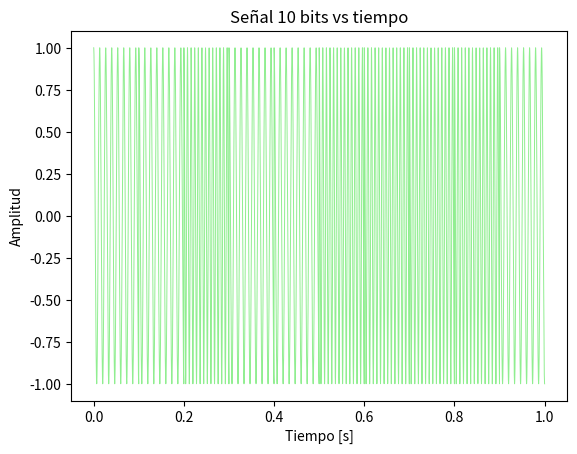
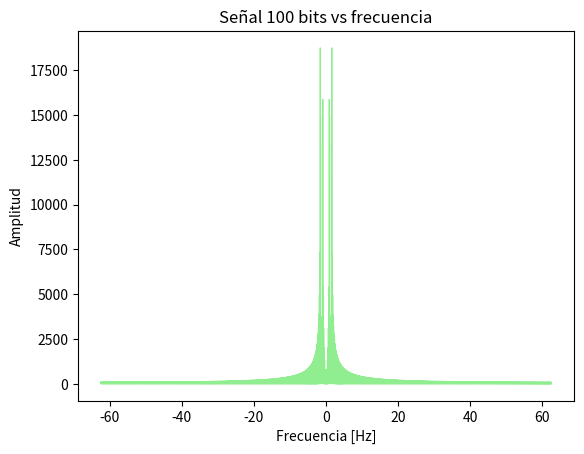
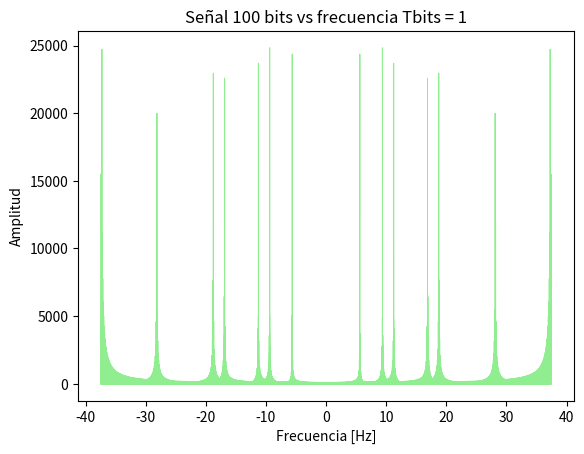
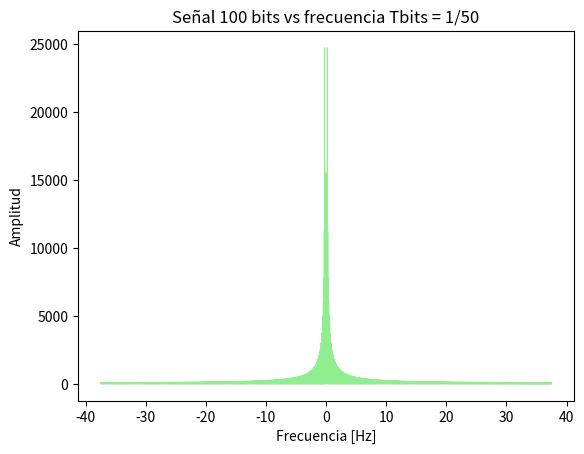
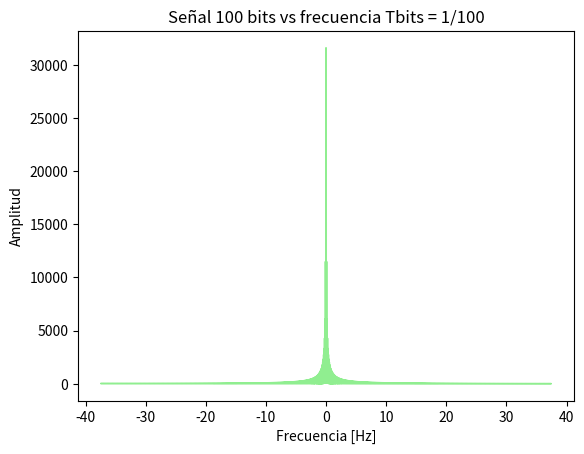
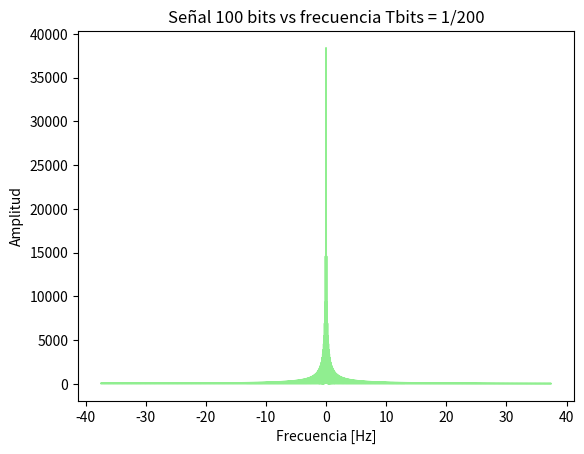
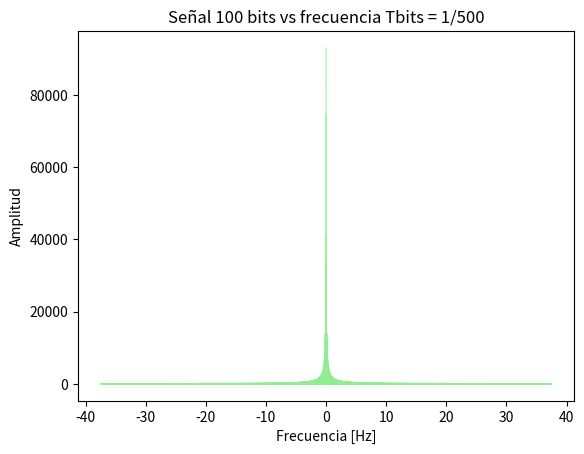

Reproduce these figures in Python, in order.
import matplotlib.pyplot as plt
import numpy as np
import random as rn
from scipy.fftpack import fftshift
from numpy import cos, pi


#Entradas: nada
#Salidas: un arreglo de largo 10 y otro 100, los cuales contienen enteros 0 y 1 almacenados de forma aleatoria
#Genera 2 arreglos representando señales de bits aleatorios.
def gen_signals():
    array_10 = []
    array_100 = []

    i = 0
    while i<10:
        array_10.append(rn.randint(0, 1))
        i+=1
        
    i = 0
    while i<100:
        array_100.append(rn.randint(0, 1))
        i+=1
    return array_10, array_100

#Entradas: la tasa de bits.
#Salidas: np.array el cual funcionará como arreglo de tiempo.
#Genera 2 np.array que representan el tiempo de una función.  
def gen_time(tbits):
    t_10 = np.linspace(0, tbits,1000)
    return t_10, t_10

#Entrada: 2 np.array que representen el tiempo
#Salida: 2 Señales portadoras, la primera a 75 Hz y la segunda a 125 Hz
#Genera 2 señales portadoras.
def gen_porta(t_10,t_100):
    #Frecuencias
    freq0 = 75
    freq1 = 125 
    
    #Definición de las señales portadoras
    porta_75 = cos(2*pi*freq0*t_10)
    porta_125 = cos(2*pi*freq1*t_100)
    return porta_75, porta_125

#Entrada: La señal a modular, la señal portadora 1 y la señal portadora 2
#Salida: La señal modulada en FSK
#Modula una lista de 0 y 1 que represnenta una señal de datos binarios.
def modulador_FSK(signal,porta_75,porta_125):
    modulada = []
    for e in signal:
        if e == 0:
            modulada.extend(porta_75)
        else:
            modulada.extend(porta_125)
    return modulada

#Entrada: Nombre de la figura, Titulo a mostrar, label x, labely, vector x, vector y,  opcional : color de la linea a graficar
#Salida: muestra un grafico dependiendo de X y resultado Y
#Funcion que genera un grafico respecto a los parametros entregados
def plotter(figura, titulo, xlab, ylab, x, y,xlim=False,ylim=False,color="lightgreen"):
    #plt.figure(figura, (8,4))
    plt.figure(figura)
    plt.title(titulo)
    plt.xlabel(xlab)
    plt.ylabel(ylab)
    if ylim != False:
        plt.ylim(ylim[0], ylim[1])
    if xlim != False:
        plt.xlim(xlim[0], xlim[1])
    plt.plot(x, y, color, linewidth = 0.7)
    #plt.savefig(figura)
    plt.show()
    
#Entrada:Arreglo de amplitudes de una señal, la frecuencia de la señal.
#Salida: Arreglo de amplitudes de la transformada de fourier, arreglo de frecuencias de la señal
#Funcion que calcula la transformada de fourier entregando el eje x e y (se hizo esta copia ya que la primera no dejaba ingresar por parametro datos de tipo np.ndarray)
def fourier(data,freq):
    largo = len(data)
    tiempo = largo/freq
    fourier = np.fft.fft(data)
    aux = np.arange(-len(fourier)/2,len(fourier)/2)
    #shift
    ffreq=fftshift(aux/tiempo)
    return fourier,ffreq

#Definir Tasa de bits.
tbits = 1/10

#Generar las señales correspondientes a 10 y 100 bits.
array_10, array_100 = gen_signals()
#Generar los vectores de tiempo debido a una tasa de 10 bits por segundo
t_10, t_100 = gen_time(tbits)
#Generar las señales portadoras debido a los vectores de tiempo.
porta_75, porta_125 = gen_porta(t_10,t_100)

#Modulacion FSK
modulada_10 = modulador_FSK(array_10, porta_75, porta_125)
modulada_100 = modulador_FSK(array_100, porta_75, porta_125)

tiempo_10 = np.linspace(0,len(array_10)*tbits,1000*len(array_10))
tiempo_100 = np.linspace(0,len(array_100)*tbits,len(array_100))

plotter("figura1", "Señal 10 bits vs tiempo", "Tiempo [s]", "Amplitud", tiempo_10, modulada_10)

fourier_100,ffreq_100 = fourier(modulada_100,125)

plotter("figura2", "Señal 100 bits vs frecuencia", "Frecuencia [Hz]", "Amplitud", ffreq_100, abs(fourier_100))

#Definir Tasa de bits.
tbits_20 = 20
tbits_3 = 3
tbits_2 = 2
tbits_1 = 1
tbits_100 = 1/50
tbits_1000 = 1/100
tbits_10000 = 1/200
tbits_12000 = 1/250
tbits_12500 = 1/300
tbits_20000 = 1/500
tbits_20300 = 1/1000

#Para tbits_100
t_10, t_100 = gen_time(tbits_20)
porta_75, porta_125 = gen_porta(t_10,t_100)
#Modulacion FSK
modulada_100 = modulador_FSK(array_100, porta_75, porta_125)

fourier_100,ffreq_100 = fourier(modulada_100,75)

plotter("figura2.5", "Señal 100 bits", "Tiempo ", "Amplitud", tiempo_100, array_100)

plotter("figura2.5", "Señal 100 bits vs frecuencia Tbits = 1", "Frecuencia [Hz]", "Amplitud", ffreq_100, abs(fourier_100))

#Para tbits_100
t_10, t_100 = gen_time(tbits_3)
porta_75, porta_125 = gen_porta(t_10,t_100)
#Modulacion FSK
modulada_100 = modulador_FSK(array_100, porta_75, porta_125)

fourier_100,ffreq_100 = fourier(modulada_100,75)

plotter("figura2.5", "Señal 100 bits vs frecuencia Tbits = 1", "Frecuencia [Hz]", "Amplitud", ffreq_100, abs(fourier_100))

#Para tbits_100
t_10, t_100 = gen_time(tbits_2)
porta_75, porta_125 = gen_porta(t_10,t_100)
#Modulacion FSK
modulada_100 = modulador_FSK(array_100, porta_75, porta_125)

fourier_100,ffreq_100 = fourier(modulada_100,75)

plotter("figura2.5", "Señal 100 bits vs frecuencia Tbits = 1", "Frecuencia [Hz]", "Amplitud", ffreq_100, abs(fourier_100))

#Para tbits_100
t_10, t_100 = gen_time(tbits_1)
porta_75, porta_125 = gen_porta(t_10,t_100)
#Modulacion FSK
modulada_100 = modulador_FSK(array_100, porta_75, porta_125)

fourier_100,ffreq_100 = fourier(modulada_100,75)

plotter("figura2.5", "Señal 100 bits vs frecuencia Tbits = 1", "Frecuencia [Hz]", "Amplitud", ffreq_100, abs(fourier_100))


#Para tbits_100
t_10, t_100 = gen_time(tbits_100)
porta_75, porta_125 = gen_porta(t_10,t_100)
#Modulacion FSK
modulada_100 = modulador_FSK(array_100, porta_75, porta_125)

fourier_100,ffreq_100 = fourier(modulada_100,75)

plotter("figura3", "Señal 100 bits vs frecuencia Tbits = 1/50", "Frecuencia [Hz]", "Amplitud", ffreq_100, abs(fourier_100))

#Para tbits_1000
t_10, t_100 = gen_time(tbits_1000)
porta_75, porta_125 = gen_porta(t_10,t_100)
#Modulacion FSK
modulada_100 = modulador_FSK(array_100, porta_75, porta_125)

fourier_100,ffreq_100 = fourier(modulada_100,75)

plotter("figura4", "Señal 100 bits vs frecuencia Tbits = 1/100", "Frecuencia [Hz]", "Amplitud", ffreq_100, abs(fourier_100))

#Para tbits_10000
t_10, t_100 = gen_time(tbits_10000)
porta_75, porta_125 = gen_porta(t_10,t_100)
#Modulacion FSK
modulada_100 = modulador_FSK(array_100, porta_75, porta_125)

fourier_100,ffreq_100 = fourier(modulada_100,75)

plotter("figura5", "Señal 100 bits vs frecuencia Tbits = 1/200", "Frecuencia [Hz]", "Amplitud", ffreq_100, abs(fourier_100))

#Para tbits_20000
t_10, t_100 = gen_time(tbits_12000)
porta_75, porta_125 = gen_porta(t_10,t_100)
#Modulacion FSK
modulada_100 = modulador_FSK(array_100, porta_75, porta_125)

fourier_100,ffreq_100 = fourier(modulada_100,75)

plotter("figura6", "Señal 100 bits vs frecuencia Tbits = 1/250", "Frecuencia [Hz]", "Amplitud", ffreq_100, abs(fourier_100))

#Para tbits_20000
t_10, t_100 = gen_time(tbits_12500)
porta_75, porta_125 = gen_porta(t_10,t_100)
#Modulacion FSK
modulada_100 = modulador_FSK(array_100, porta_75, porta_125)

fourier_100,ffreq_100 = fourier(modulada_100,75)

plotter("figura6", "Señal 100 bits vs frecuencia Tbits = 1/300", "Frecuencia [Hz]", "Amplitud", ffreq_100, abs(fourier_100))


#Para tbits_20000
t_10, t_100 = gen_time(tbits_20000)
porta_75, porta_125 = gen_porta(t_10,t_100)
#Modulacion FSK
modulada_100 = modulador_FSK(array_100, porta_75, porta_125)

fourier_100,ffreq_100 = fourier(modulada_100,75)

plotter("figura6", "Señal 100 bits vs frecuencia Tbits = 1/500", "Frecuencia [Hz]", "Amplitud", ffreq_100, abs(fourier_100))

#Para tbits_20000
t_10, t_100 = gen_time(tbits_20300)
porta_75, porta_125 = gen_porta(t_10,t_100)
#Modulacion FSK
modulada_100 = modulador_FSK(array_100, porta_75, porta_125)

fourier_100,ffreq_100 = fourier(modulada_100,75)

plotter("figura6", "Señal 100 bits vs frecuencia Tbits = 1/500", "Frecuencia [Hz]", "Amplitud", ffreq_100, abs(fourier_100))

